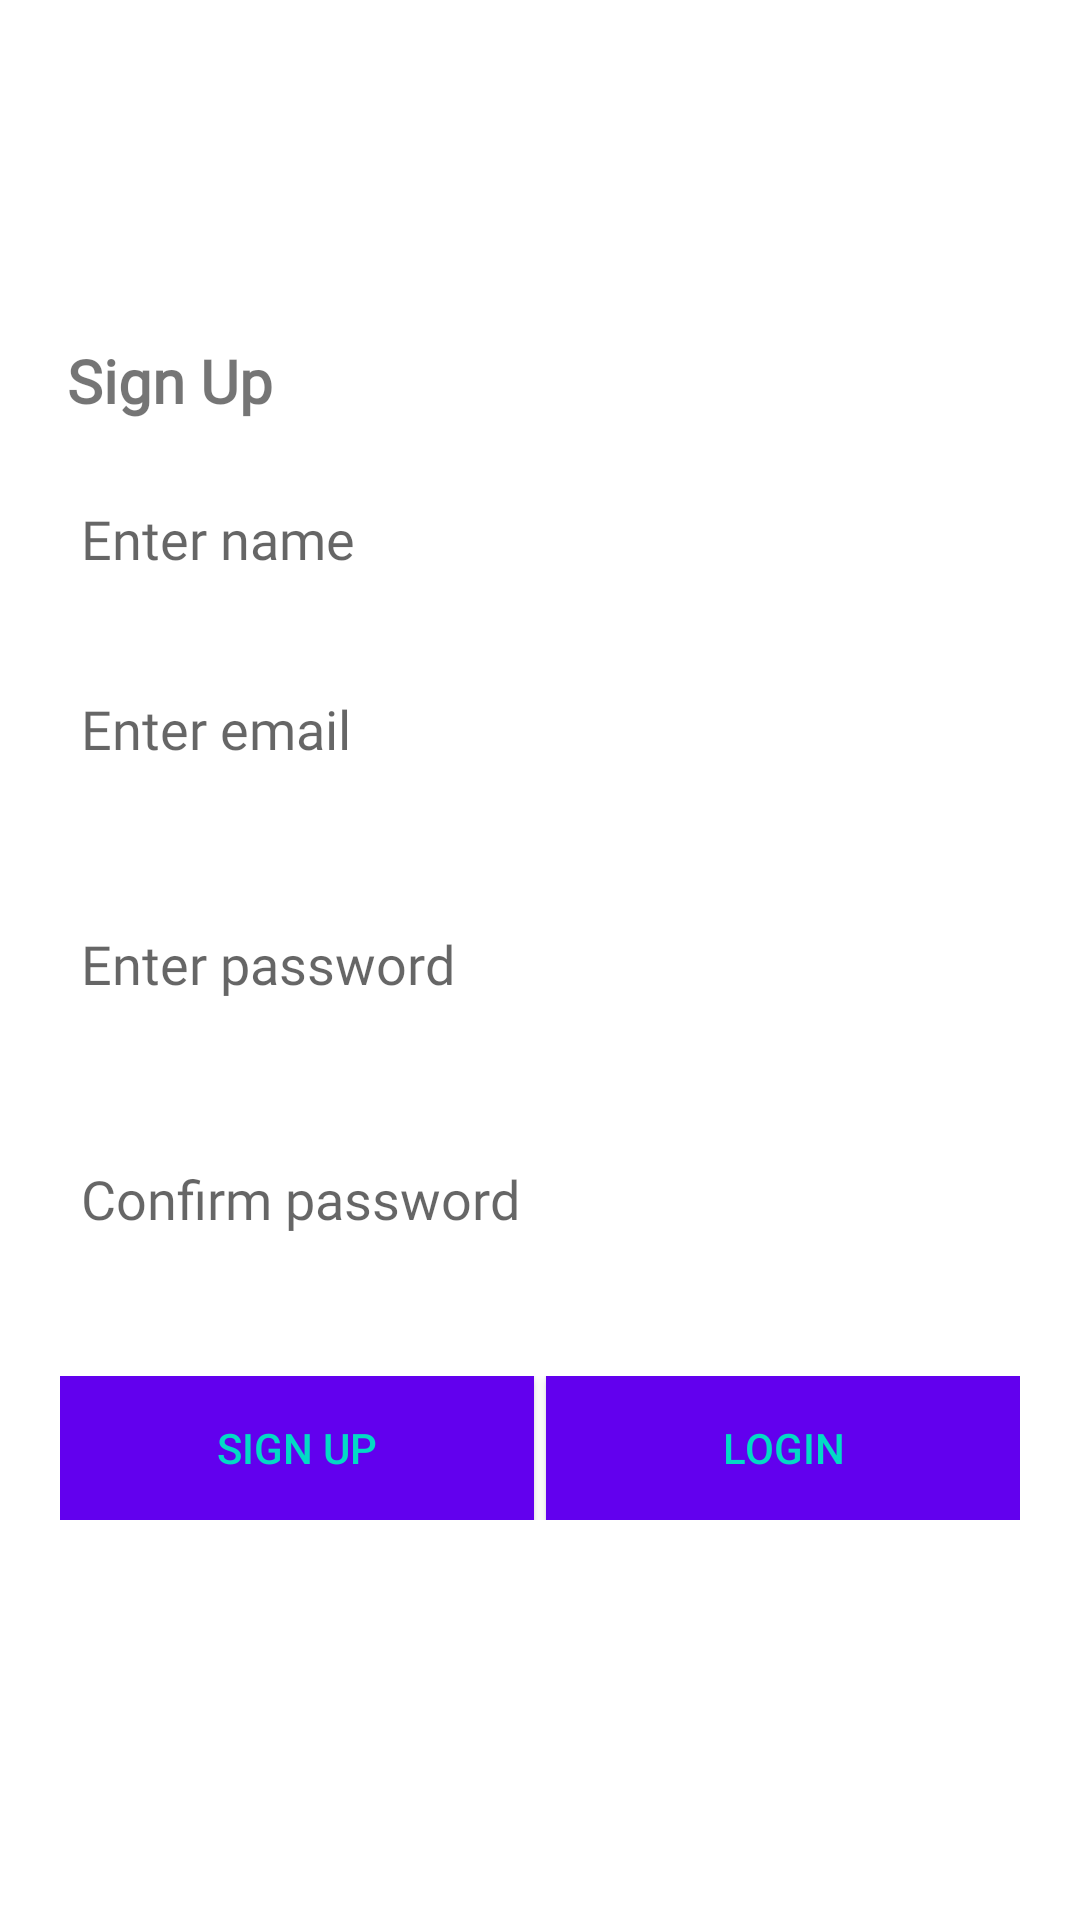

Produce the Android XML layout that renders to this screen, including the resource entries it uses.
<!-- AndroidManifest.xml: application theme Theme.ChatApp -->
<!-- res/layout/activity_sign_up.xml -->
<?xml version="1.0" encoding="utf-8"?>
<LinearLayout xmlns:android="http://schemas.android.com/apk/res/android"
    xmlns:app="http://schemas.android.com/apk/res-auto"
    xmlns:tools="http://schemas.android.com/tools"
    android:layout_width="match_parent"
    android:layout_height="match_parent"
    android:gravity="center"
    android:orientation="vertical"
    tools:context=".activity.SignUpActivity">

    <TextView
        android:layout_width="match_parent"
        android:layout_height="wrap_content"
        android:text="@string/sign_up"
        android:textStyle="bold"
        android:fontFamily="@font/gilroy_bold"
        android:textSize="20sp"
        android:layout_marginStart="15dp"
        android:layout_marginBottom="10dp"
        app:layout_constraintBottom_toBottomOf="parent"
        app:layout_constraintLeft_toLeftOf="parent"
        app:layout_constraintRight_toRightOf="parent"
        app:layout_constraintTop_toTopOf="parent" />

        <EditText
            android:id="@+id/etName"
            android:layout_width="match_parent"
            android:layout_height="wrap_content"
            android:textColor="@color/colorText"
            android:fontFamily="@font/gilroy_light"
            android:inputType="text"
            android:layout_marginStart="15dp"
            android:layout_marginEnd="15dp"
            android:layout_marginTop="5dp"
            android:background="@color/colorTextBackground"
            android:padding="12dp"
            android:hint="@string/enter_name" />

        <EditText
            android:id="@+id/etEmail"
            android:layout_width="match_parent"
            android:layout_height="wrap_content"
            android:textColor="@color/colorText"
            android:fontFamily="@font/gilroy_light"
            android:inputType="textEmailAddress"
            android:layout_marginStart="15dp"
            android:layout_marginEnd="15dp"
            android:layout_marginTop="5dp"
            android:background="@color/colorTextBackground"
            android:layout_margin="15dp"
            android:padding="12dp"
            android:hint="@string/enter_email" />

        <EditText
            android:id="@+id/etPassword"
            android:layout_width="match_parent"
            android:layout_height="wrap_content"
            android:textColor="@color/colorText"
            android:fontFamily="@font/gilroy_light"
            android:inputType="textPassword"
            android:layout_marginStart="15dp"
            android:layout_marginEnd="15dp"
            android:layout_marginTop="5dp"
            android:background="@color/colorTextBackground"
            android:layout_margin="15dp"
            android:padding="12dp"
            android:hint="@string/enter_password" />

        <EditText
            android:id="@+id/etConformPassword"
            android:layout_width="match_parent"
            android:layout_height="wrap_content"
            android:textColor="@color/colorText"
            android:fontFamily="@font/gilroy_light"
            android:inputType="textPassword"
            android:layout_marginStart="15dp"
            android:layout_marginEnd="15dp"
            android:layout_marginTop="5dp"
            android:background="@color/colorTextBackground"
            android:layout_margin="15dp"
            android:padding="12dp"
            android:hint="@string/conform_password" />

    <LinearLayout
        android:layout_width="match_parent"
        android:layout_height="wrap_content"
        android:layout_margin="20dp"
        android:orientation="horizontal">

        <Button
            android:id="@+id/btnSignUp"
            android:layout_width="0dp"
            android:layout_weight="1"
            android:layout_marginEnd="2dp"
            android:layout_height="wrap_content"
            android:background="@color/colorPrimary"
            android:text="@string/btn_sign_up"
            android:textColor="@color/colorAccent"/>

        <Button
            android:id="@+id/btnLogin"
            android:layout_width="0dp"
            android:layout_weight="1"
            android:layout_height="wrap_content"
            android:layout_marginStart="2dp"
            android:background="@color/colorPrimary"
            android:text="@string/btn_login"
            android:textColor="@color/colorAccent"/>

    </LinearLayout>
</LinearLayout>
<!-- resources referenced by this layout -->
<resources>
  <string name="btn_login">Login</string>
  <string name="btn_sign_up">Sign Up</string>
  <string name="conform_password">Confirm password</string>
  <string name="enter_email">Enter email</string>
  <string name="enter_name">Enter name</string>
  <string name="enter_password">Enter password</string>
  <string name="sign_up">Sign Up</string>
  <style name="Theme.ChatApp" parent="Theme.MaterialComponents.DayNight.NoActionBar">
          
          
      </style>
  <!-- not gathered from this repository: default colours our renderer supplied (Android Studio template values) -->
  <color name="colorPrimary">#FF6200EE</color>
  <color name="colorAccent">#FF03DAC5</color>
</resources>
